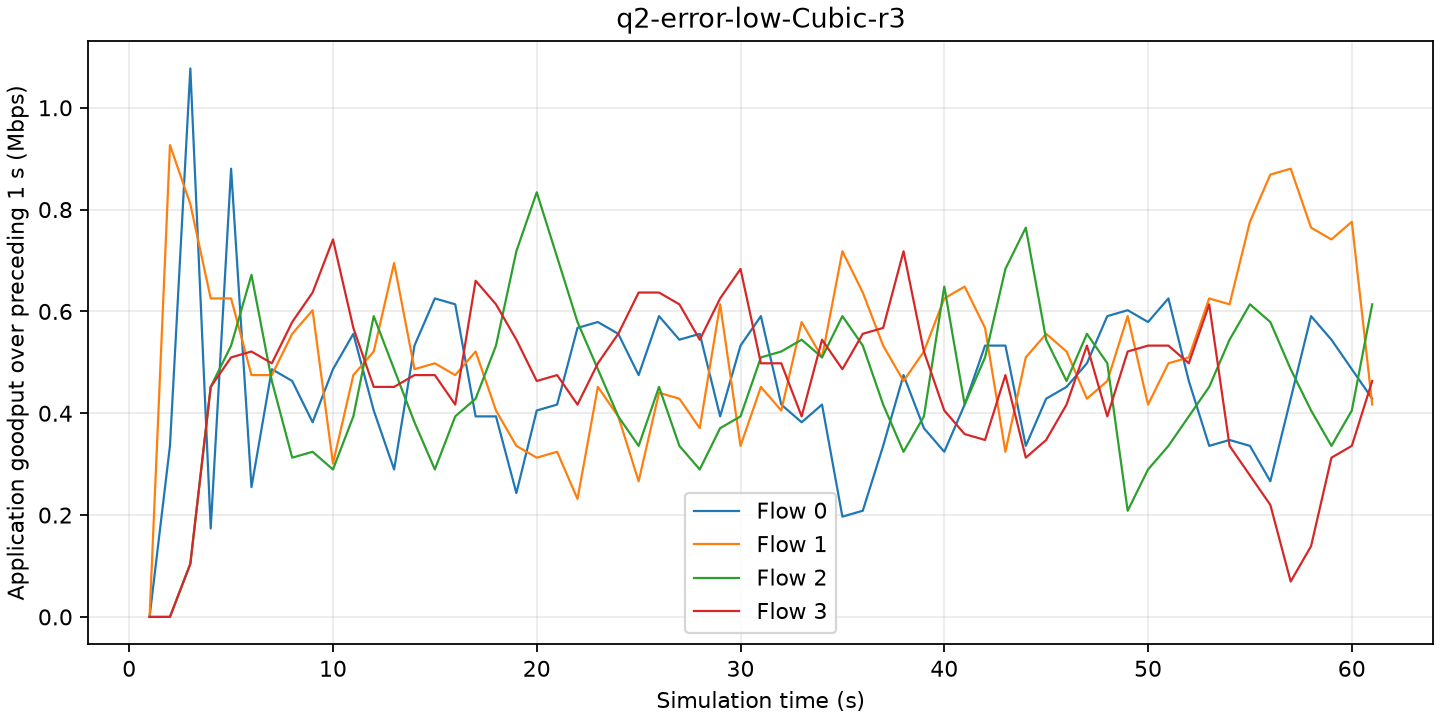

The table this chart was drawn from, first rows:
time_s, flow, goodput_mbps
1, 0, 0
1, 1, 0
1, 2, 0
1, 3, 0
2, 0, 0.3359
2, 1, 0.9267
2, 2, 0
2, 3, 0
3, 0, 1.077
3, 1, 0.8109
3, 2, 0.1043
3, 3, 0.1043
4, 0, 0.1738
4, 1, 0.6255
4, 2, 0.4518
4, 3, 0.4518
5, 0, 0.8804
5, 1, 0.6255
5, 2, 0.5329
5, 3, 0.5097
6, 0, 0.2548
6, 1, 0.4749
6, 2, 0.6719
6, 3, 0.5213
7, 0, 0.4865
7, 1, 0.4749
7, 2, 0.4634
7, 3, 0.4981
8, 0, 0.4634
8, 1, 0.556
8, 2, 0.3128
8, 3, 0.5792
9, 0, 0.3823
9, 1, 0.6024
9, 2, 0.3244
9, 3, 0.6371
10, 0, 0.4865
10, 1, 0.3012
10, 2, 0.2896
10, 3, 0.7414
11, 0, 0.556
11, 1, 0.4749
11, 2, 0.3939
11, 3, 0.5676
12, 0, 0.4054
12, 1, 0.5213
12, 2, 0.5908
12, 3, 0.4518
13, 0, 0.2896
13, 1, 0.695
13, 2, 0.4865
13, 3, 0.4518
14, 0, 0.5329
14, 1, 0.4865
14, 2, 0.3823
14, 3, 0.4749
15, 0, 0.6255
15, 1, 0.4981
15, 2, 0.2896
15, 3, 0.4749
... 184 more rows
